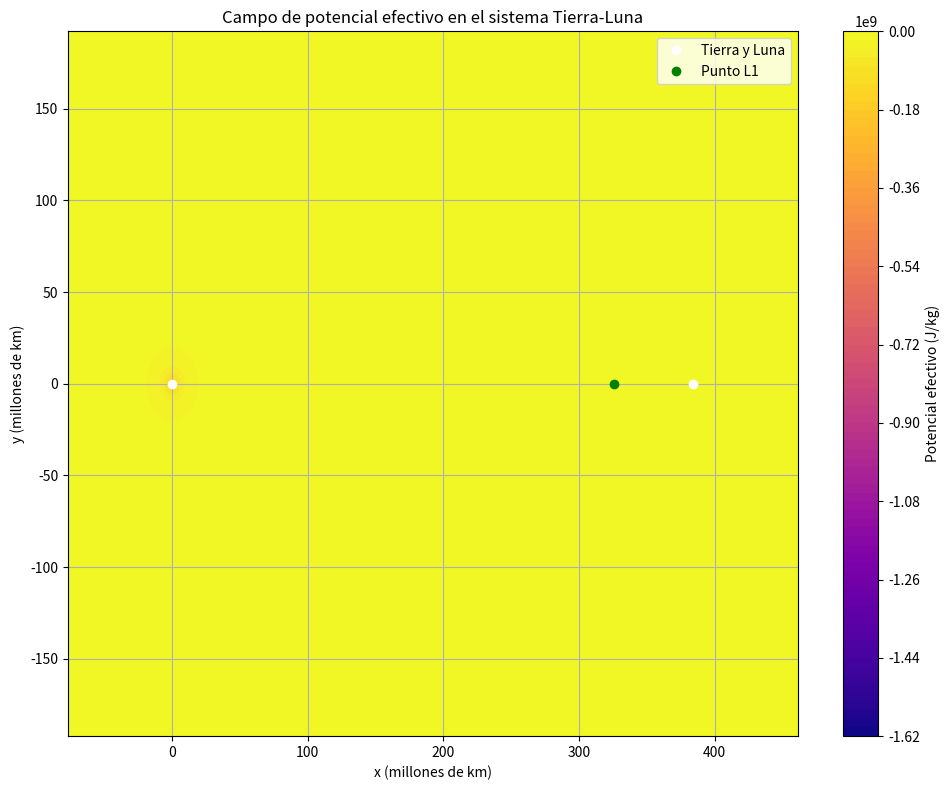

Here is the Python script that generated this plot:
import numpy as np
import matplotlib.pyplot as plt
from scipy.optimize import fsolve

# Constantes físicas simplificadas
G = 6.67430e-11  # m^3/kg/s^2
m_earth = 5.972e24  # kg
m_moon = 7.348e22  # kg
d = 384400e3  # distancia Tierra-Luna en metros

# Cálculo del punto L1
def f_L1(r):
    return G * m_earth / r**2 - G * m_moon / (d - r)**2 - (r * (m_earth + m_moon) * G / d**3)

r_L1 = fsolve(f_L1, d / 2)[0]  # Aproximación inicial: la mitad

print(f"Distancia de L1 desde la Tierra: {r_L1/1e3:.2f} km")

# Coordenadas de cuerpos
x_earth, x_moon = 0, d
x_L1 = r_L1

# Visualización del campo de potencial efectivo
x = np.linspace(-0.2*d, 1.2*d, 1000)
y = np.linspace(-0.5*d, 0.5*d, 1000)
X, Y = np.meshgrid(x, y)

# Distancias a Tierra y Luna
r1 = np.sqrt((X - x_earth)**2 + Y**2)
r2 = np.sqrt((X - x_moon)**2 + Y**2)

# Potencial efectivo (simplificado)
Omega = -G * m_earth / r1 - G * m_moon / r2
plt.figure(figsize=(10, 8))
plt.contourf(X/1e6, Y/1e6, Omega, levels=100, cmap='plasma')
plt.colorbar(label='Potencial efectivo (J/kg)')
plt.plot([x_earth/1e6, x_moon/1e6], [0, 0], 'wo', label='Tierra y Luna')
plt.plot(x_L1/1e6, 0, 'go', label='Punto L1')
plt.xlabel('x (millones de km)')
plt.ylabel('y (millones de km)')
plt.title('Campo de potencial efectivo en el sistema Tierra-Luna')
plt.legend()
plt.grid(True)
plt.tight_layout()
plt.show()
